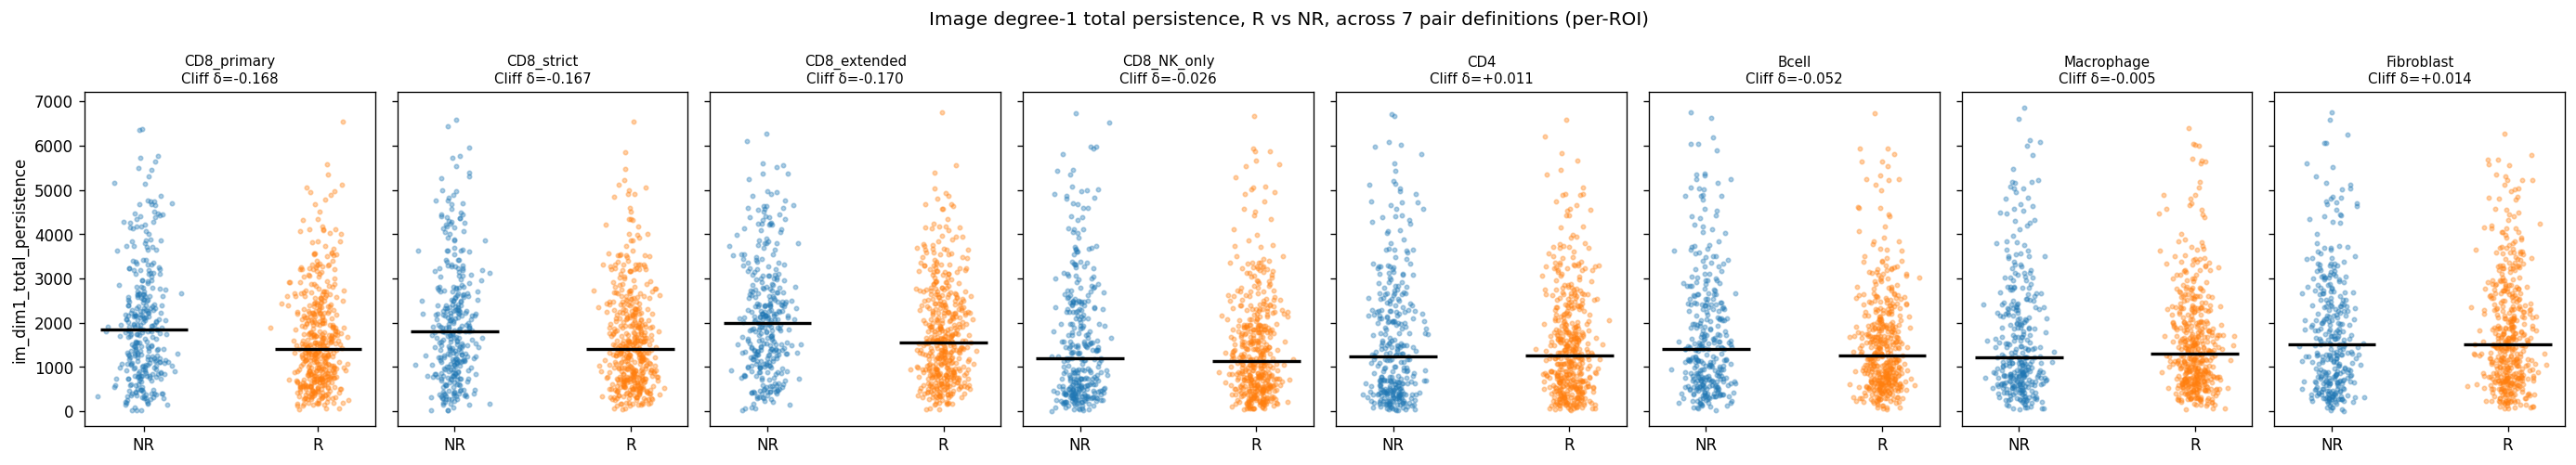

Data behind this chart, as committed beside it:
definition, feature, NR_med, R_med, ratio, cliffs_delta
CD8_primary, ker_dim1_total_persistence, 1060, 955.4, 0.901, -0.03398
CD8_primary, im_dim1_total_persistence, 1843, 1403, 0.7615, -0.1684
CD8_primary, cok_dim1_total_persistence, 862.5, 834.7, 0.9678, -0.01099
CD8_primary, im_dim1_n_features, 55.0, 49.0, 0.8909, -0.121
CD8_primary, ker_dim1_n_features, 48.0, 46.0, 0.9583, -0.0225
CD8_strict, ker_dim1_total_persistence, 1002, 884, 0.8825, -0.05854
CD8_strict, im_dim1_total_persistence, 1811, 1399, 0.773, -0.1672
CD8_strict, cok_dim1_total_persistence, 807.6, 758.3, 0.9389, -0.03231
CD8_strict, im_dim1_n_features, 56.0, 51.0, 0.9107, -0.1082
CD8_strict, ker_dim1_n_features, 46.0, 42.0, 0.913, -0.04383
CD8_extended, ker_dim1_total_persistence, 1203, 1068, 0.8881, -0.04316
CD8_extended, im_dim1_total_persistence, 2005, 1560, 0.7783, -0.1703
CD8_extended, cok_dim1_total_persistence, 968.3, 916.7, 0.9467, -0.01953
CD8_extended, im_dim1_n_features, 66.0, 57.0, 0.8636, -0.1283
CD8_extended, ker_dim1_n_features, 57.5, 51.0, 0.887, -0.02919
CD8_NK_only, ker_dim1_total_persistence, 386.7, 335.4, 0.8672, -0.07277
CD8_NK_only, im_dim1_total_persistence, 1189, 1134, 0.9539, -0.02605
CD8_NK_only, cok_dim1_total_persistence, 313.5, 312.5, 0.9967, -0.0353
CD8_NK_only, im_dim1_n_features, 49.0, 42.0, 0.8571, -0.06849
CD8_NK_only, ker_dim1_n_features, 20.0, 16.0, 0.8, -0.06256
CD4, ker_dim1_total_persistence, 434.5, 462.8, 1.065, 0.01365
CD4, im_dim1_total_persistence, 1249, 1264, 1.011, 0.0115
CD4, cok_dim1_total_persistence, 391.2, 428, 1.094, 0.03341
CD4, im_dim1_n_features, 48.0, 49.0, 1.021, -0.002271
CD4, ker_dim1_n_features, 20.0, 22.0, 1.1, 0.01622
Bcell, ker_dim1_total_persistence, 459.3, 396.5, 0.8631, -0.1203
Bcell, im_dim1_total_persistence, 1411, 1266, 0.8976, -0.05168
Bcell, cok_dim1_total_persistence, 383.4, 361.2, 0.9422, -0.06905
Bcell, im_dim1_n_features, 59.5, 50.0, 0.8403, -0.1171
Bcell, ker_dim1_n_features, 21.0, 18.0, 0.8571, -0.1112
Macrophage, ker_dim1_total_persistence, 650, 541.3, 0.8328, -0.09079
Macrophage, im_dim1_total_persistence, 1221, 1299, 1.064, -0.005427
Macrophage, cok_dim1_total_persistence, 549.5, 517, 0.9409, -0.04267
Macrophage, im_dim1_n_features, 50.0, 52.0, 1.04, -0.03824
Macrophage, ker_dim1_n_features, 31.0, 26.0, 0.8387, -0.09343
Fibroblast, ker_dim1_total_persistence, 626.6, 556, 0.8872, -0.06598
Fibroblast, im_dim1_total_persistence, 1510, 1511, 1, 0.01396
Fibroblast, cok_dim1_total_persistence, 615, 583.5, 0.9488, -0.04292
Fibroblast, im_dim1_n_features, 61.5, 57.0, 0.9268, -0.01258
Fibroblast, ker_dim1_n_features, 29.0, 26.0, 0.8966, -0.08211
